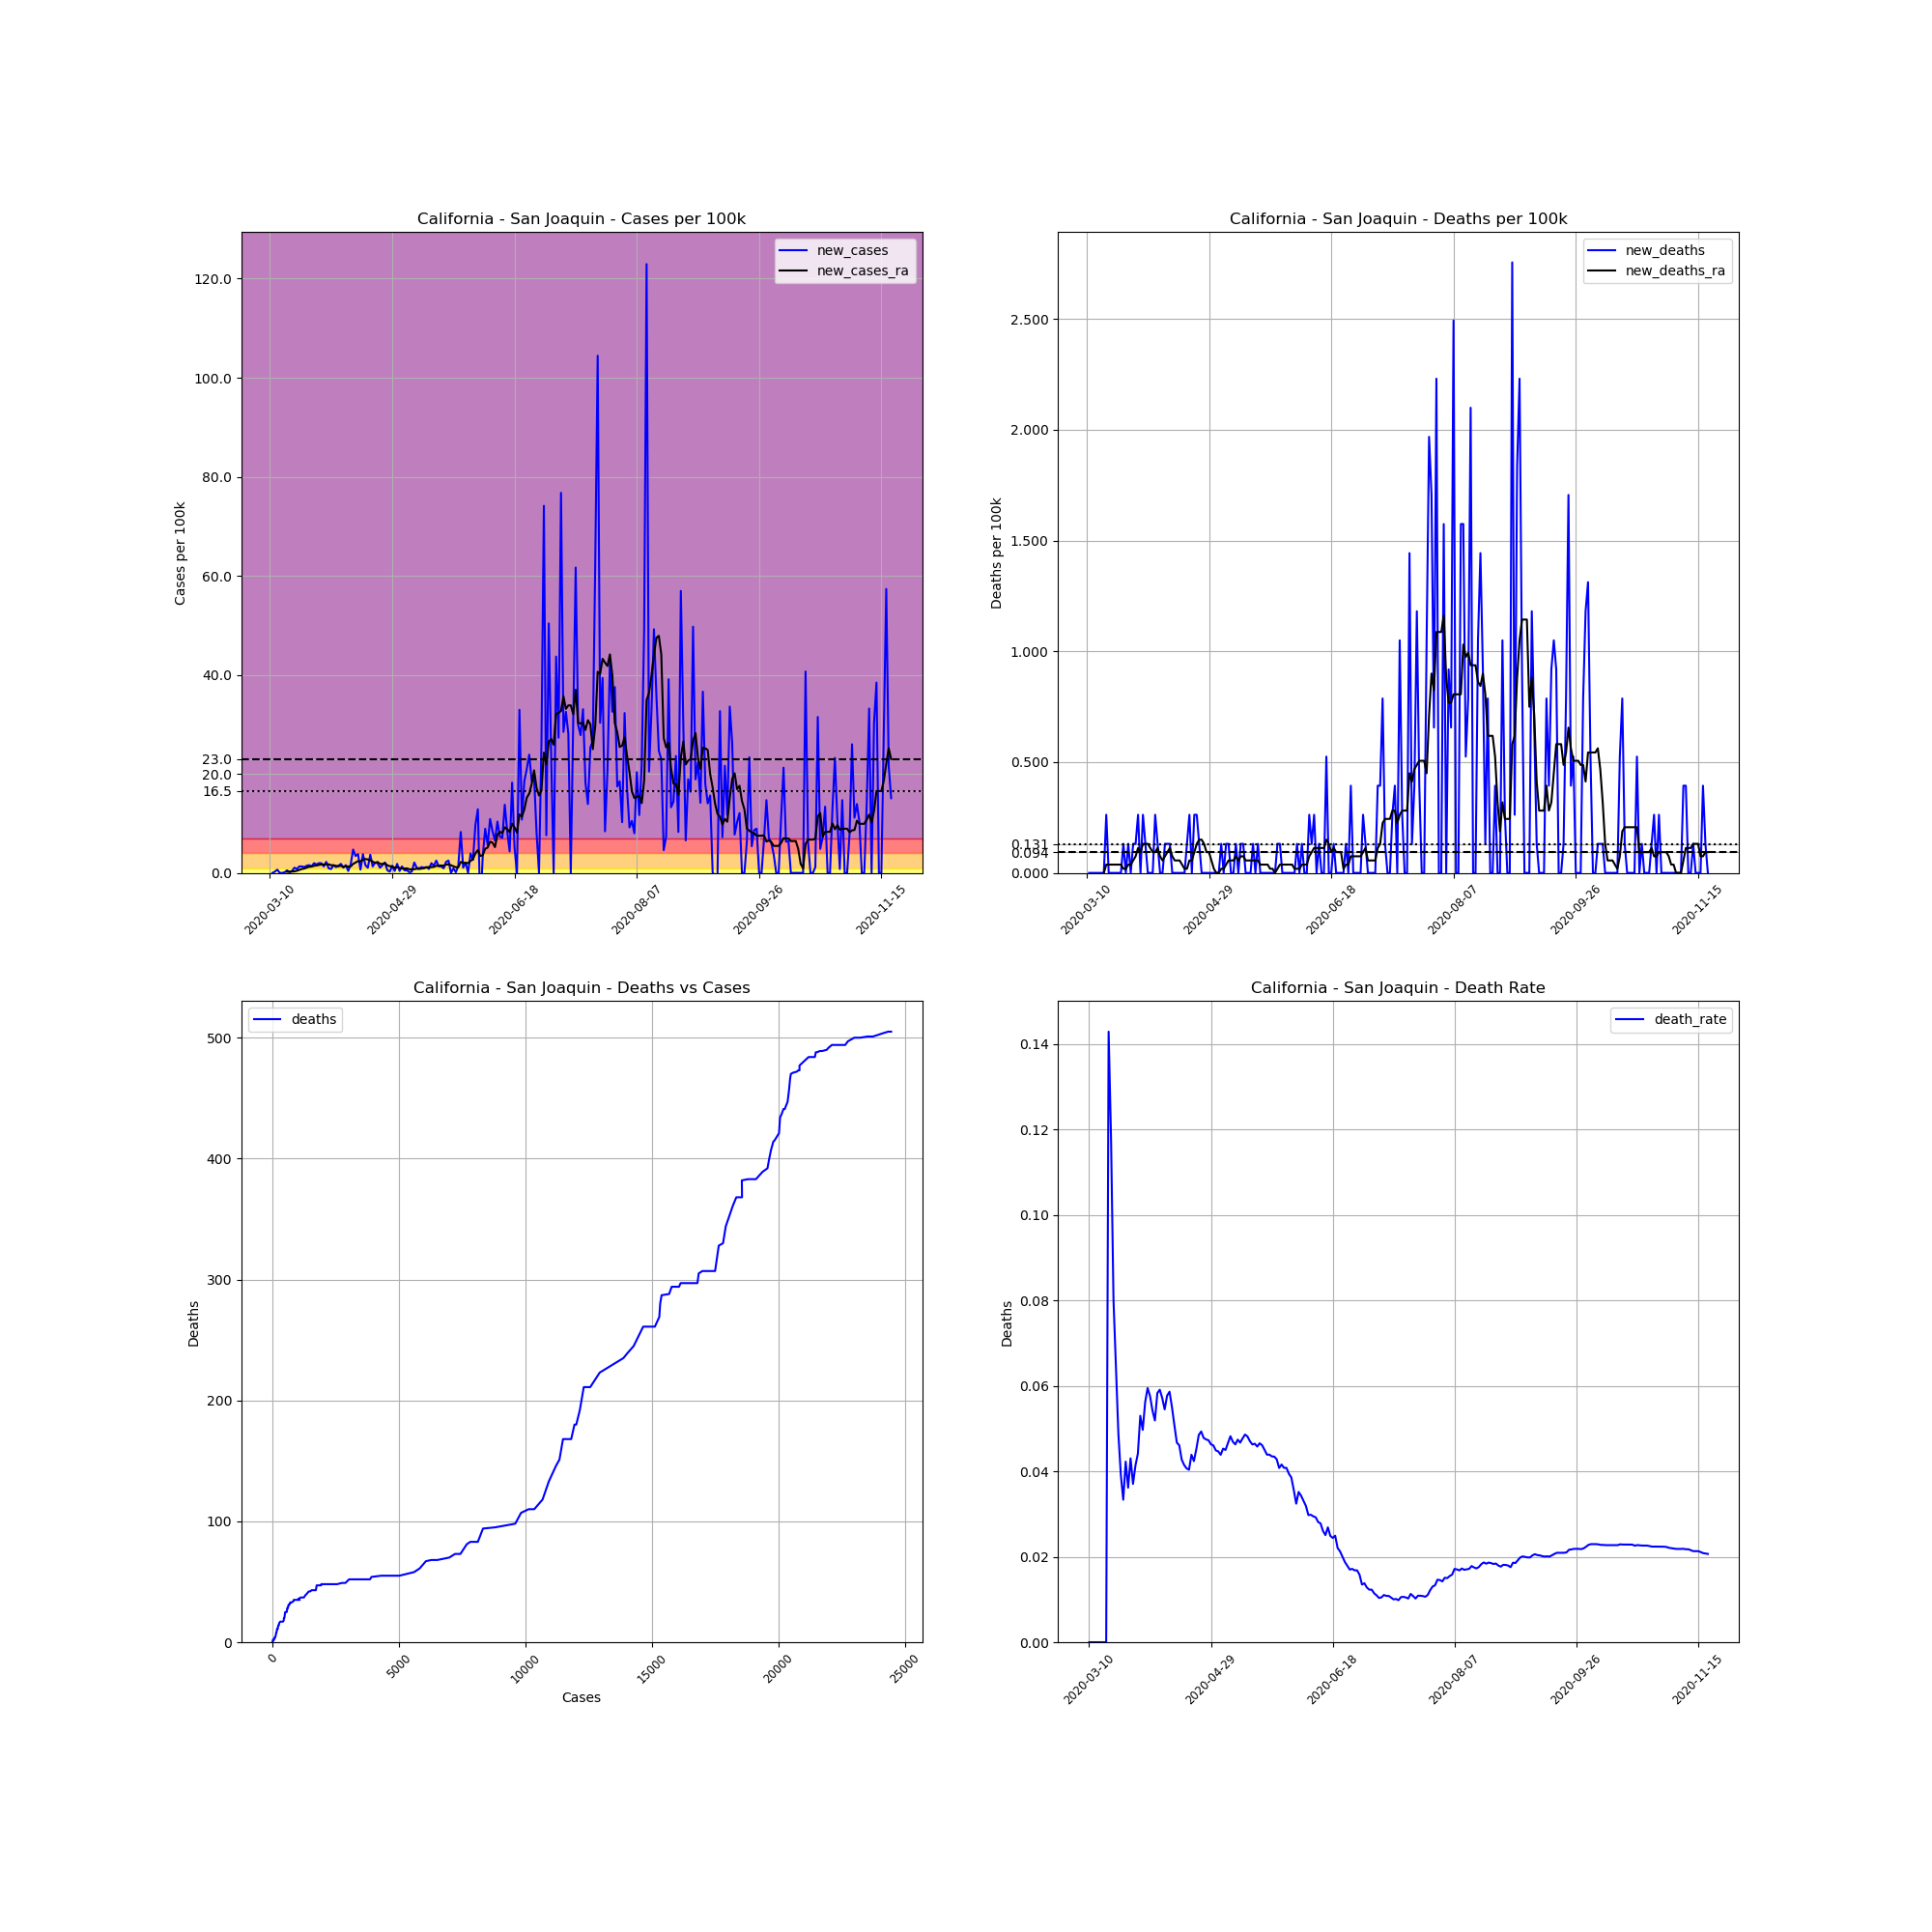

The data file committed next to this chart (first rows):
, date, county, state, fips, cases, deaths, COUNTY, STNAME, CTYNAME, POPESTIMATE2019, cases_per_100k, deaths_per_100k, death_rate, new_cases, new_deaths, new_cases_ra, new_deaths_ra
34127, 2020-03-10, San Joaquin, California, 6077, 1, 0, 77, California, San Joaquin, 762148, 0.1312, 0.0, 0.0, , , , 
34128, 2020-03-11, San Joaquin, California, 6077, 1, 0, 77, California, San Joaquin, 762148, 0.1312, 0.0, 0.0, 0.0, 0.0, , 
34129, 2020-03-12, San Joaquin, California, 6077, 3, 0, 77, California, San Joaquin, 762148, 0.3936, 0.0, 0.0, 0.2624, 0.0, , 
34130, 2020-03-13, San Joaquin, California, 6077, 8, 0, 77, California, San Joaquin, 762148, 1.05, 0.0, 0.0, 0.656, 0.0, , 
34131, 2020-03-14, San Joaquin, California, 6077, 8, 0, 77, California, San Joaquin, 762148, 1.05, 0.0, 0.0, 0.0, 0.0, , 
34132, 2020-03-15, San Joaquin, California, 6077, 8, 0, 77, California, San Joaquin, 762148, 1.05, 0.0, 0.0, 0.0, 0.0, , 
34133, 2020-03-16, San Joaquin, California, 6077, 9, 0, 77, California, San Joaquin, 762148, 1.181, 0.0, 0.0, 0.1312, 0.0, , 
34134, 2020-03-17, San Joaquin, California, 6077, 13, 0, 77, California, San Joaquin, 762148, 1.706, 0.0, 0.0, 0.5248, 0.0, 0.2249, 0.0
34135, 2020-03-18, San Joaquin, California, 6077, 14, 2, 77, California, San Joaquin, 762148, 1.837, 0.2624, 0.1429, 0.1312, 0.2624, 0.2437, 0.03749
34136, 2020-03-19, San Joaquin, California, 6077, 17, 2, 77, California, San Joaquin, 762148, 2.231, 0.2624, 0.1176, 0.3936, 0.0, 0.2624, 0.03749
34137, 2020-03-20, San Joaquin, California, 6077, 25, 2, 77, California, San Joaquin, 762148, 3.28, 0.2624, 0.08, 1.05, 0.0, 0.3186, 0.03749
34138, 2020-03-21, San Joaquin, California, 6077, 31, 2, 77, California, San Joaquin, 762148, 4.067, 0.2624, 0.06452, 0.7872, 0.0, 0.4311, 0.03749
34139, 2020-03-22, San Joaquin, California, 6077, 41, 2, 77, California, San Joaquin, 762148, 5.38, 0.2624, 0.04878, 1.312, 0.0, 0.6186, 0.03749
34140, 2020-03-23, San Joaquin, California, 6077, 51, 2, 77, California, San Joaquin, 762148, 6.692, 0.2624, 0.03922, 1.312, 0.0, 0.7872, 0.03749
34141, 2020-03-24, San Joaquin, California, 6077, 60, 2, 77, California, San Joaquin, 762148, 7.872, 0.2624, 0.03333, 1.181, 0.0, 0.881, 0.03749
34142, 2020-03-25, San Joaquin, California, 6077, 71, 3, 77, California, San Joaquin, 762148, 9.316, 0.3936, 0.04225, 1.443, 0.1312, 1.068, 0.01874
34143, 2020-03-26, San Joaquin, California, 6077, 83, 3, 77, California, San Joaquin, 762148, 10.89, 0.3936, 0.03614, 1.574, 0.0, 1.237, 0.01874
34144, 2020-03-27, San Joaquin, California, 6077, 93, 4, 77, California, San Joaquin, 762148, 12.2, 0.5248, 0.04301, 1.312, 0.1312, 1.275, 0.03749
34145, 2020-03-28, San Joaquin, California, 6077, 108, 4, 77, California, San Joaquin, 762148, 14.17, 0.5248, 0.03704, 1.968, 0.0, 1.443, 0.03749
34146, 2020-03-29, San Joaquin, California, 6077, 121, 5, 77, California, San Joaquin, 762148, 15.88, 0.656, 0.04132, 1.706, 0.1312, 1.5, 0.05623
34147, 2020-03-30, San Joaquin, California, 6077, 136, 6, 77, California, San Joaquin, 762148, 17.84, 0.7872, 0.04412, 1.968, 0.1312, 1.593, 0.07498
34148, 2020-03-31, San Joaquin, California, 6077, 151, 8, 77, California, San Joaquin, 762148, 19.81, 1.05, 0.05298, 1.968, 0.2624, 1.706, 0.1125
34149, 2020-04-01, San Joaquin, California, 6077, 161, 8, 77, California, San Joaquin, 762148, 21.12, 1.05, 0.04969, 1.312, 0.0, 1.687, 0.09372
34150, 2020-04-02, San Joaquin, California, 6077, 178, 10, 77, California, San Joaquin, 762148, 23.36, 1.312, 0.05618, 2.231, 0.2624, 1.781, 0.1312
34151, 2020-04-03, San Joaquin, California, 6077, 185, 11, 77, California, San Joaquin, 762148, 24.27, 1.443, 0.05946, 0.9185, 0.1312, 1.724, 0.1312
34152, 2020-04-04, San Joaquin, California, 6077, 191, 11, 77, California, San Joaquin, 762148, 25.06, 1.443, 0.05759, 0.7872, 0.0, 1.556, 0.1312
34153, 2020-04-05, San Joaquin, California, 6077, 203, 11, 77, California, San Joaquin, 762148, 26.64, 1.443, 0.05419, 1.574, 0.0, 1.537, 0.1125
34154, 2020-04-06, San Joaquin, California, 6077, 212, 11, 77, California, San Joaquin, 762148, 27.82, 1.443, 0.05189, 1.181, 0.0, 1.425, 0.09372
34155, 2020-04-07, San Joaquin, California, 6077, 223, 13, 77, California, San Joaquin, 762148, 29.26, 1.706, 0.0583, 1.443, 0.2624, 1.35, 0.09372
34156, 2020-04-08, San Joaquin, California, 6077, 237, 14, 77, California, San Joaquin, 762148, 31.1, 1.837, 0.05907, 1.837, 0.1312, 1.425, 0.1125
34157, 2020-04-09, San Joaquin, California, 6077, 245, 14, 77, California, San Joaquin, 762148, 32.15, 1.837, 0.05714, 1.05, 0.0, 1.256, 0.07498
34158, 2020-04-10, San Joaquin, California, 6077, 257, 14, 77, California, San Joaquin, 762148, 33.72, 1.837, 0.05447, 1.574, 0.0, 1.35, 0.05623
34159, 2020-04-11, San Joaquin, California, 6077, 260, 15, 77, California, San Joaquin, 762148, 34.11, 1.968, 0.05769, 0.3936, 0.1312, 1.293, 0.07498
34160, 2020-04-12, San Joaquin, California, 6077, 273, 16, 77, California, San Joaquin, 762148, 35.82, 2.099, 0.05861, 1.706, 0.1312, 1.312, 0.09372
34161, 2020-04-13, San Joaquin, California, 6077, 309, 17, 77, California, San Joaquin, 762148, 40.54, 2.231, 0.05502, 4.723, 0.1312, 1.818, 0.1125
34162, 2020-04-14, San Joaquin, California, 6077, 335, 17, 77, California, San Joaquin, 762148, 43.95, 2.231, 0.05075, 3.411, 0.0, 2.099, 0.07498
34163, 2020-04-15, San Joaquin, California, 6077, 364, 17, 77, California, San Joaquin, 762148, 47.76, 2.231, 0.0467, 3.805, 0.0, 2.38, 0.05623
34164, 2020-04-16, San Joaquin, California, 6077, 369, 17, 77, California, San Joaquin, 762148, 48.42, 2.231, 0.04607, 0.656, 0.0, 2.324, 0.05623
34165, 2020-04-17, San Joaquin, California, 6077, 398, 17, 77, California, San Joaquin, 762148, 52.22, 2.231, 0.04271, 3.805, 0.0, 2.643, 0.05623
34166, 2020-04-18, San Joaquin, California, 6077, 410, 17, 77, California, San Joaquin, 762148, 53.8, 2.231, 0.04146, 1.574, 0.0, 2.812, 0.03749
34167, 2020-04-19, San Joaquin, California, 6077, 418, 17, 77, California, San Joaquin, 762148, 54.84, 2.231, 0.04067, 1.05, 0.0, 2.718, 0.01874
34168, 2020-04-20, San Joaquin, California, 6077, 446, 18, 77, California, San Joaquin, 762148, 58.52, 2.362, 0.04036, 3.674, 0.1312, 2.568, 0.01874
34169, 2020-04-21, San Joaquin, California, 6077, 456, 20, 77, California, San Joaquin, 762148, 59.83, 2.624, 0.04386, 1.312, 0.2624, 2.268, 0.05623
34170, 2020-04-22, San Joaquin, California, 6077, 472, 20, 77, California, San Joaquin, 762148, 61.93, 2.624, 0.04237, 2.099, 0.0, 2.024, 0.05623
34171, 2020-04-23, San Joaquin, California, 6077, 487, 22, 77, California, San Joaquin, 762148, 63.9, 2.887, 0.04517, 1.968, 0.2624, 2.212, 0.09372
34172, 2020-04-24, San Joaquin, California, 6077, 495, 24, 77, California, San Joaquin, 762148, 64.95, 3.149, 0.04848, 1.05, 0.2624, 1.818, 0.1312
34173, 2020-04-25, San Joaquin, California, 6077, 507, 25, 77, California, San Joaquin, 762148, 66.52, 3.28, 0.04931, 1.574, 0.1312, 1.818, 0.15
34174, 2020-04-26, San Joaquin, California, 6077, 523, 25, 77, California, San Joaquin, 762148, 68.62, 3.28, 0.0478, 2.099, 0.0, 1.968, 0.15
34175, 2020-04-27, San Joaquin, California, 6077, 527, 25, 77, California, San Joaquin, 762148, 69.15, 3.28, 0.04744, 0.5248, 0.0, 1.518, 0.1312
34176, 2020-04-28, San Joaquin, California, 6077, 529, 25, 77, California, San Joaquin, 762148, 69.41, 3.28, 0.04726, 0.2624, 0.0, 1.368, 0.09372
34177, 2020-04-29, San Joaquin, California, 6077, 540, 25, 77, California, San Joaquin, 762148, 70.85, 3.28, 0.0463, 1.443, 0.0, 1.275, 0.09372
34178, 2020-04-30, San Joaquin, California, 6077, 543, 25, 77, California, San Joaquin, 762148, 71.25, 3.28, 0.04604, 0.3936, 0.0, 1.05, 0.05623
34179, 2020-05-01, San Joaquin, California, 6077, 557, 25, 77, California, San Joaquin, 762148, 73.08, 3.28, 0.04488, 1.837, 0.0, 1.162, 0.01874
34180, 2020-05-02, San Joaquin, California, 6077, 560, 25, 77, California, San Joaquin, 762148, 73.48, 3.28, 0.04464, 0.3936, 0.0, 0.9934, 0.0
34181, 2020-05-03, San Joaquin, California, 6077, 570, 25, 77, California, San Joaquin, 762148, 74.79, 3.28, 0.04386, 1.312, 0.0, 0.881, 0.0
34182, 2020-05-04, San Joaquin, California, 6077, 574, 26, 77, California, San Joaquin, 762148, 75.31, 3.411, 0.0453, 0.5248, 0.1312, 0.881, 0.01874
34183, 2020-05-05, San Joaquin, California, 6077, 578, 26, 77, California, San Joaquin, 762148, 75.84, 3.411, 0.04498, 0.5248, 0.0, 0.9185, 0.01874
34184, 2020-05-06, San Joaquin, California, 6077, 579, 27, 77, California, San Joaquin, 762148, 75.97, 3.543, 0.04663, 0.1312, 0.1312, 0.731, 0.03749
34185, 2020-05-07, San Joaquin, California, 6077, 581, 28, 77, California, San Joaquin, 762148, 76.23, 3.674, 0.04819, 0.2624, 0.1312, 0.7123, 0.05623
34186, 2020-05-08, San Joaquin, California, 6077, 597, 28, 77, California, San Joaquin, 762148, 78.33, 3.674, 0.0469, 2.099, 0.0, 0.7498, 0.05623
... 195 more rows
